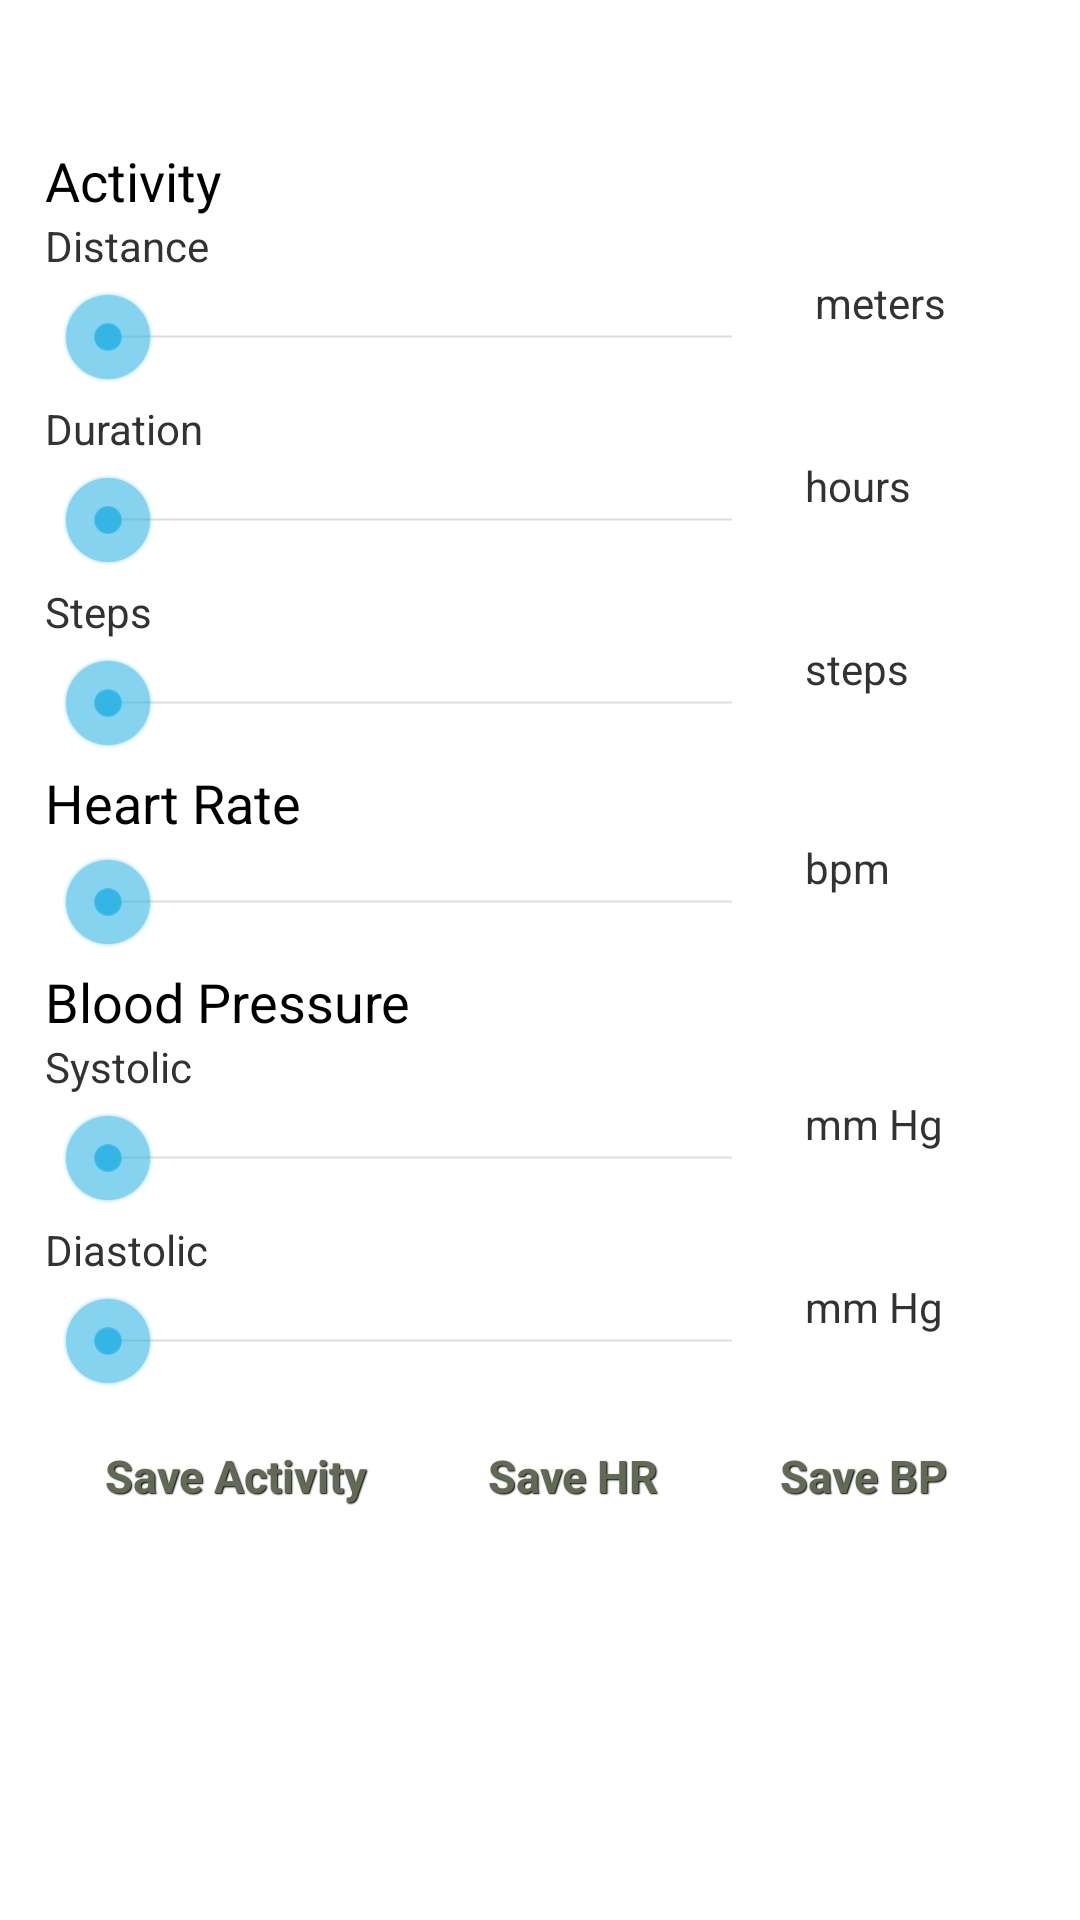

This screen was rendered from an Android layout file. Write that file and the resources it references.
<!-- AndroidManifest.xml: application theme AppTheme -->
<!-- res/layout/activity_input_day.xml -->
<?xml version="1.0" encoding="utf-8"?>
<LinearLayout xmlns:android="http://schemas.android.com/apk/res/android"
    android:layout_width="match_parent"
    android:layout_height="match_parent"
    android:paddingLeft="15dp"
    android:orientation="vertical"
    android:paddingTop="?android:attr/actionBarSize" >

    <TextView
        android:id="@+id/activity"
        android:layout_width="match_parent"
        android:layout_height="wrap_content"
        android:text="Activity"
        android:textAppearance="?android:attr/textAppearanceMedium" />

    <TextView
        android:id="@+id/distance_text"
        android:layout_width="wrap_content"
        android:layout_height="wrap_content"
        android:text="Distance" />

    <LinearLayout
        android:layout_width="match_parent"
        android:layout_height="wrap_content" >

        <SeekBar
            android:id="@+id/distance_bar"
            android:layout_width="240dp"
            android:layout_height="wrap_content"
            android:layout_margin="5dp"
            android:max="1000" />

        <TextView
            android:id="@+id/distance_reading"
            android:layout_width="wrap_content"
            android:layout_height="wrap_content"
            android:text="  meters" />
    </LinearLayout>

    <TextView
        android:id="@+id/duration_text"
        android:layout_width="wrap_content"
        android:layout_height="wrap_content"
        android:text="Duration" />

    <LinearLayout
        android:layout_width="match_parent"
        android:layout_height="wrap_content" >

        <SeekBar
            android:id="@+id/duration_bar"
            android:layout_width="240dp"
            android:layout_height="wrap_content"
            android:layout_margin="5dp"
            android:max="48" />

        <TextView
            android:id="@+id/duration_reading"
            android:layout_width="wrap_content"
            android:layout_height="wrap_content"
            android:text=" hours" />
    </LinearLayout>

    <TextView
        android:id="@+id/step_text"
        android:layout_width="wrap_content"
        android:layout_height="wrap_content"
        android:text="Steps" />

    <LinearLayout
        android:layout_width="match_parent"
        android:layout_height="wrap_content" >

        <SeekBar
            android:id="@+id/step_bar"
            android:layout_width="240dp"
            android:layout_height="wrap_content"
            android:layout_margin="5dp"
            android:max="1000" />

        <TextView
            android:id="@+id/step_reading"
            android:layout_width="wrap_content"
            android:layout_height="wrap_content"
            android:text=" steps" />
    </LinearLayout>

    <TextView
        android:id="@+id/heart_rate_text"
        android:layout_width="wrap_content"
        android:layout_height="wrap_content"
        android:text="Heart Rate"
        android:textAppearance="?android:attr/textAppearanceMedium" />

    <LinearLayout
        android:layout_width="fill_parent"
        android:layout_height="wrap_content"
        android:orientation="horizontal" >

        <SeekBar
            android:id="@+id/heart_rate_bar"
            android:layout_width="240dp"
            android:layout_height="wrap_content"
            android:layout_margin="5dp"
            android:max="250" />

        <TextView
            android:id="@+id/heart_rate_reading"
            android:layout_width="wrap_content"
            android:layout_height="wrap_content"
            android:text=" bpm" />
    </LinearLayout>

    <TextView
        android:id="@+id/blood_pressure_text"
        android:layout_width="wrap_content"
        android:layout_height="wrap_content"
        android:text="Blood Pressure"
        android:textAppearance="?android:attr/textAppearanceMedium" />

    <TextView
        android:id="@+id/systolic_text"
        android:layout_width="wrap_content"
        android:layout_height="wrap_content"
        android:text="Systolic" />

    <LinearLayout
        android:layout_width="wrap_content"
        android:layout_height="wrap_content"
        android:orientation="horizontal" >

        <SeekBar
            android:id="@+id/systolic_bar"
            android:layout_width="240dp"
            android:layout_height="wrap_content"
            android:layout_margin="5dp"
            android:max="200" />

        <TextView
            android:id="@+id/systolic_reading"
            android:layout_width="wrap_content"
            android:layout_height="wrap_content"
            android:text=" mm Hg" />
    </LinearLayout>

    <TextView
        android:id="@+id/diastolic_text"
        android:layout_width="wrap_content"
        android:layout_height="wrap_content"
        android:text="Diastolic" />

    <LinearLayout
        android:layout_width="fill_parent"
        android:layout_height="wrap_content"
        android:orientation="horizontal" >

        <SeekBar
            android:id="@+id/diastolic_bar"
            android:layout_width="240dp"
            android:layout_height="wrap_content"
            android:layout_margin="5dp"
            android:max="200" />

        <TextView
            android:id="@+id/diastolic_reading"
            android:layout_width="wrap_content"
            android:layout_height="wrap_content"
            android:text=" mm Hg" />
    </LinearLayout>

    <LinearLayout
        android:layout_width="fill_parent"
        android:layout_height="wrap_content"
        android:orientation="horizontal" >

        <Button
            android:id="@+id/save_activity"
            style="@style/btnStyleSeagull"
            android:layout_width="wrap_content"
            android:layout_height="wrap_content"
            android:layout_marginLeft="10dip"
            android:layout_marginRight="10dip"
            android:text="Save Activity" />

        <Button
            android:id="@+id/save_heart_rate"
            style="@style/btnStyleSeagull"
            android:layout_width="wrap_content"
            android:layout_height="wrap_content"
            android:layout_marginLeft="10dip"
            android:layout_marginRight="10dip"
            android:text="Save HR" />

        <Button
            android:id="@+id/save_blood_pressure"
            style="@style/btnStyleSeagull"
            android:layout_width="wrap_content"
            android:layout_height="wrap_content"
            android:layout_marginLeft="10dip"
            android:layout_marginRight="10dip"
            android:text="Save BP" />

    </LinearLayout>

</LinearLayout>
<!-- resources referenced by this layout -->
<resources>
  <style name="btnStyleSeagull" parent="@android:style/Widget.Button">
          <item name="android:textSize">15sp</item>
          <item name="android:textStyle">bold</item>
          <item name="android:textColor">#626954</item>
          <item name="android:gravity">center</item>
          <item name="android:shadowColor">#000000</item>
          <item name="android:shadowDx">1</item>
          <item name="android:shadowDy">1</item>
          <item name="android:shadowRadius">0.6</item>
          <item name="android:background">@drawable/custom_btn_seagull</item>
          <item name="android:padding">10dip</item>
      </style>
  <style name="AppTheme" parent="AppBaseTheme">
          
      </style>
  <style name="AppBaseTheme" parent="android:Theme.Light">
          
      </style>
</resources>
